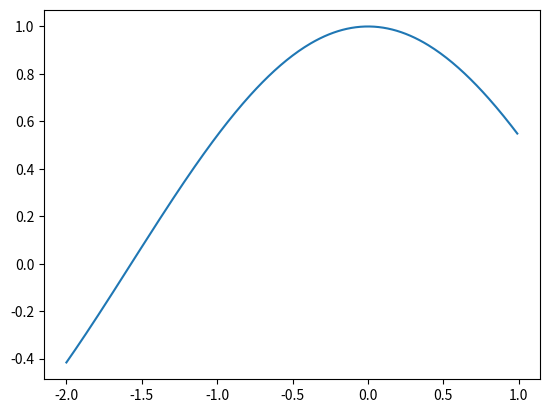

Reproduce this figure in Python. (Note: this script raises an exception after producing the figure.)
# <3 from http://courses.csail.mit.edu/6.867/wiki/images/3/3f/Plot-python.pdf

import numpy as np
import matplotlib
matplotlib.use('Agg')  # necessary since we're headless
import matplotlib.pyplot as plt

## super-basic line plotting
xvals = np.arange(-2, 1, 0.01) # Setup our x-values
yvals = np.cos(xvals)            # Setup our y-values
plt.plot(xvals, yvals)           # Plot a basic X-Y plot
#plt.show()                      # If this were a program with a display, this would show the fig
plt.savefig('plots/sine-plot.png') # Save the figure to PNG (you can use other formats by changing extension)

print("sine-plot.png generated!")
input('[1/3] Press enter to continue to the next step')

## using a quadratic function and annotating a previous figure
newyvals = 1 - 0.5 * xvals**2     # Evaluate quadratic approximation on xvals
plt.plot(xvals, newyvals, 'r--')  # Line plot with red dashed line
plt.title('Example quadratic approximation')

plt.xlabel('Input')
plt.ylabel('Function values')
plt.savefig('plots/quad-plot.png') 

print("quad-plot.png generated!")
input('[2/3] Press enter to continue to the next step')

## generating a contour plot
plt.figure()                         # Create a new figure (otherwise it'd keep drawing on the old one!)
xlist = np.linspace(-2.0, 1.0, 100)  # 1-D arrays for x,y dimensions
ylist = np.linspace(-1.0, 2.0, 100)
X, Y  = np.meshgrid(xlist, ylist)    # Create 2-D grid from xlist and ylist
Z     = np.sqrt(X**2 + Y**2)         # Compute function values on grid

plt.contour(X, Y, Z, [0.5, 1.0, 1.2, 1.5], colors='k', linestyles='solid')
plt.savefig('plots/contour-plot.png')

print("contour-plot.png generated!")
print("[3/3] Done.")
